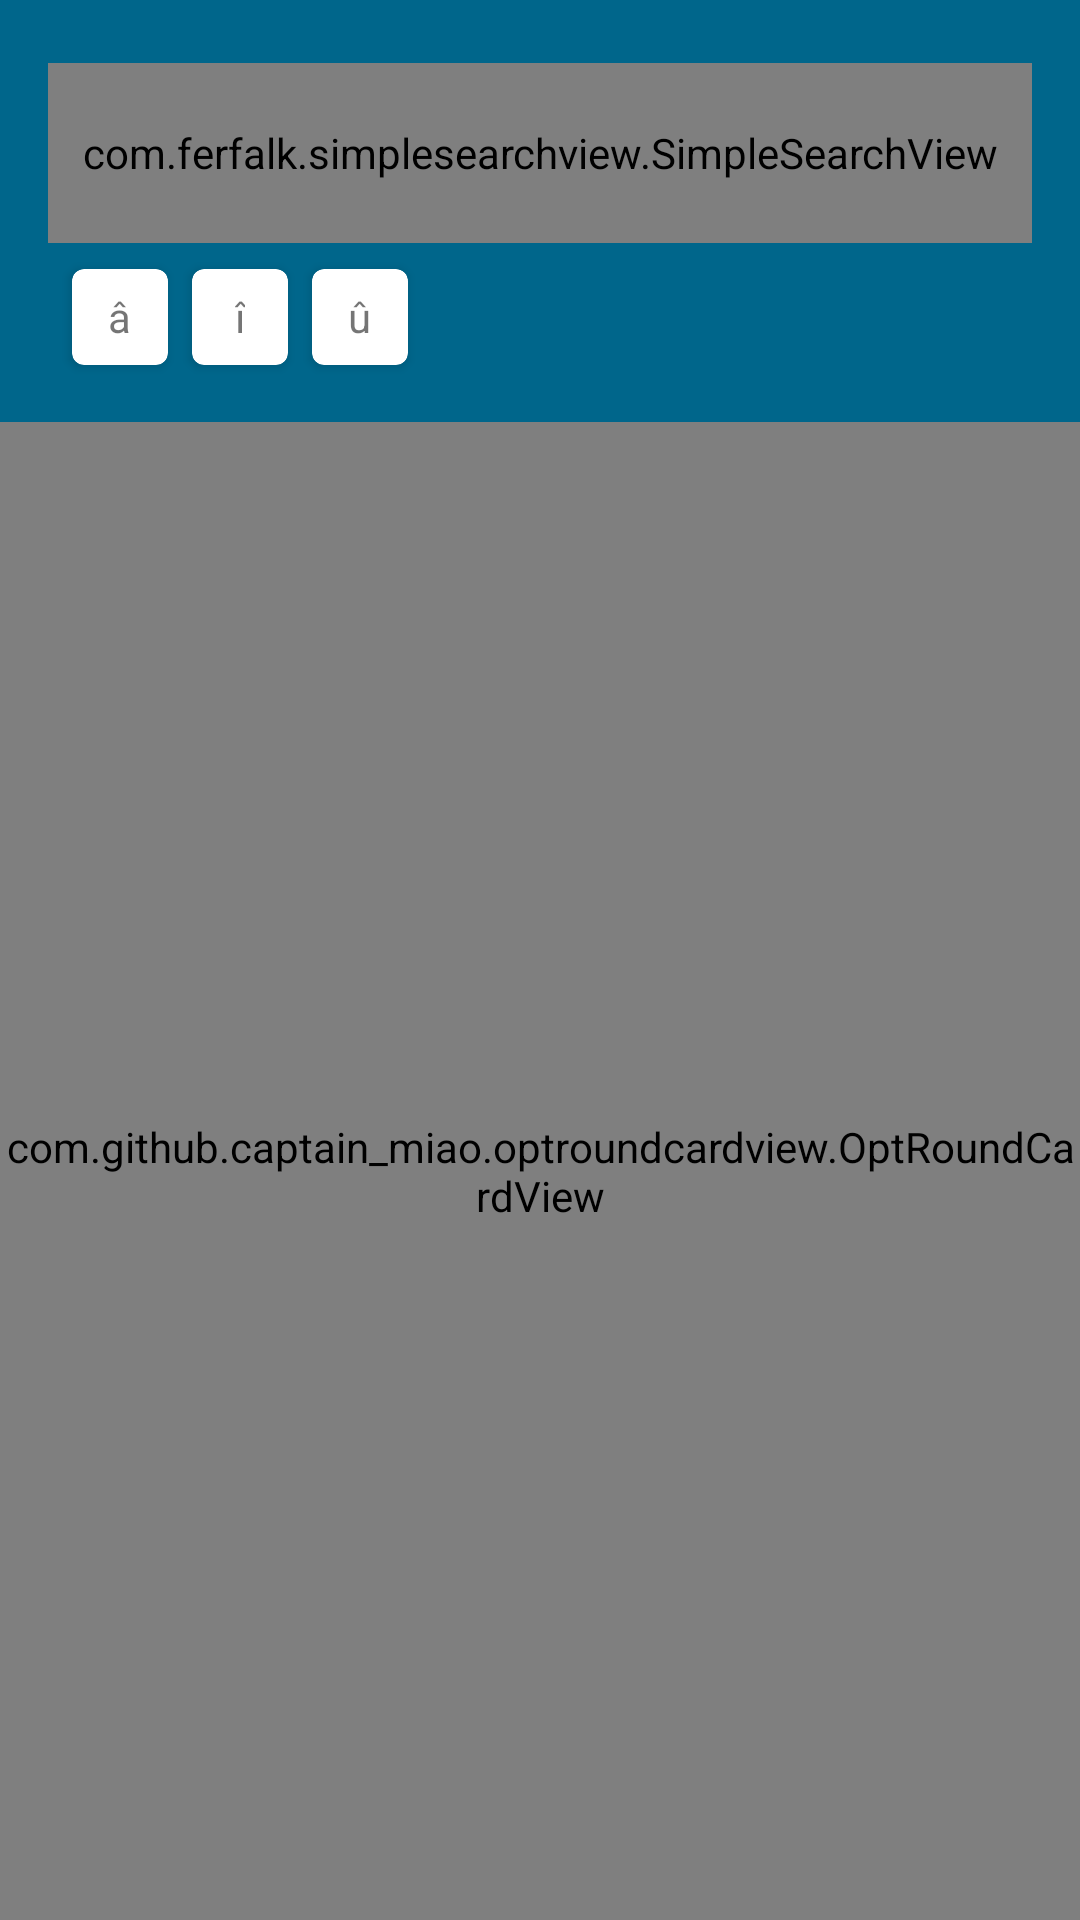

Here is an Android app screen rendered from its layout file. Give the layout XML and the strings, colors and styles it references.
<!-- AndroidManifest.xml: application theme AppTheme -->
<!-- res/layout/fragment_search.xml -->
<?xml version="1.0" encoding="utf-8"?>
<layout xmlns:android="http://schemas.android.com/apk/res/android"
    xmlns:app="http://schemas.android.com/apk/res-auto"
    xmlns:tools="http://schemas.android.com/tools">

    <data>

        <variable
            name="viewModel"
            type="com.mucahitkambur.tdksozluk.ui.search.SearchViewModel" />
    </data>

    <androidx.constraintlayout.widget.ConstraintLayout
        android:layout_width="match_parent"
        android:layout_height="match_parent"
        android:background="@color/blue">

        <androidx.constraintlayout.widget.Guideline
            android:id="@+id/layout_guidline"
            android:layout_width="wrap_content"
            android:layout_height="wrap_content"
            android:orientation="horizontal"
            app:layout_constraintGuide_percent="0.22" />

        <com.ferfalk.simplesearchview.SimpleSearchView
            android:id="@+id/view_search"
            android:layout_width="0dp"
            android:layout_height="60dp"
            android:layout_marginStart="@dimen/margin_normal"
            android:layout_marginTop="@dimen/margin_normal"
            android:layout_marginEnd="@dimen/margin_normal"
            android:background="@color/blue"
            app:layout_constraintBottom_toTopOf="@+id/card_capped"
            app:layout_constraintLeft_toLeftOf="parent"
            app:layout_constraintRight_toRightOf="parent"
            app:layout_constraintTop_toTopOf="parent"
            app:searchBackIcon="@drawable/ic_search"
            app:type="card"
            app:voiceSearch="true" />

        <LinearLayout
            android:id="@+id/card_capped"
            android:layout_width="0dp"
            android:layout_height="42dp"
            android:layout_marginStart="@dimen/margin_normal"
            android:layout_marginBottom="@dimen/spacing_normal"
            android:orientation="horizontal"
            android:paddingStart="@dimen/spacing_micro"
            app:layout_constraintBottom_toTopOf="@+id/layout_guidline"
            app:layout_constraintLeft_toLeftOf="parent"
            app:layout_constraintRight_toRightOf="parent"
            app:layout_constraintTop_toBottomOf="@+id/view_search">

            <androidx.cardview.widget.CardView
                android:id="@+id/card_capped_a"
                android:layout_width="32dp"
                android:layout_height="32dp"
                android:layout_margin="@dimen/spacing_micro"
                android:foreground="?selectableItemBackground"
                app:cardCornerRadius="4dp"
                app:cardElevation="2dp">

                <TextView
                    android:layout_width="wrap_content"
                    android:layout_height="wrap_content"
                    android:layout_gravity="center_vertical|center_horizontal"
                    android:text="@string/capped_a" />

            </androidx.cardview.widget.CardView>

            <androidx.cardview.widget.CardView
                android:id="@+id/card_capped_i"
                android:layout_width="32dp"
                android:layout_height="32dp"
                android:layout_margin="@dimen/spacing_micro"
                android:foreground="?selectableItemBackground"
                app:cardCornerRadius="4dp"
                app:cardElevation="2dp">

                <TextView
                    android:layout_width="wrap_content"
                    android:layout_height="wrap_content"
                    android:layout_gravity="center_vertical|center_horizontal"
                    android:text="@string/capped_i" />

            </androidx.cardview.widget.CardView>

            <androidx.cardview.widget.CardView
                android:id="@+id/card_capped_u"
                android:layout_width="32dp"
                android:layout_height="32dp"
                android:layout_margin="@dimen/spacing_micro"
                android:foreground="?selectableItemBackground"
                app:cardCornerRadius="4dp"
                app:cardElevation="2dp">

                <TextView
                    android:layout_width="wrap_content"
                    android:layout_height="wrap_content"
                    android:layout_gravity="center_vertical|center_horizontal"
                    android:text="@string/capped_u" />

            </androidx.cardview.widget.CardView>

        </LinearLayout>

        <com.github.captain_miao.optroundcardview.OptRoundCardView
            android:layout_width="match_parent"
            android:layout_height="0dp"
            android:background="@color/background"
            app:layout_constraintBottom_toBottomOf="parent"
            app:layout_constraintEnd_toEndOf="parent"
            app:layout_constraintStart_toStartOf="parent"
            app:layout_constraintTop_toBottomOf="@+id/layout_guidline"
            app:optRoundCardBottomEdges="false"
            app:optRoundCardCornerRadius="@dimen/margin_normal"
            app:optRoundCardLeftBottomCorner="false"
            app:optRoundCardRightBottomCorner="false">

            <androidx.core.widget.NestedScrollView
                android:layout_width="match_parent"
                android:layout_height="match_parent">

                <RelativeLayout
                    android:layout_width="match_parent"
                    android:layout_height="match_parent">

                    <LinearLayout
                        android:id="@+id/linear_history"
                        android:layout_width="match_parent"
                        android:layout_height="match_parent"
                        android:orientation="vertical">

                        <androidx.recyclerview.widget.RecyclerView
                            android:id="@+id/recyc_history"
                            android:layout_width="match_parent"
                            android:layout_height="wrap_content"
                            app:layoutManager="androidx.recyclerview.widget.LinearLayoutManager" />

                        <TextView
                            android:id="@+id/text_delete_history"
                            android:layout_width="wrap_content"
                            android:layout_height="wrap_content"
                            android:layout_gravity="center_horizontal"
                            android:onClick="@{() -> viewModel.deleteHistory()}"
                            android:padding="@dimen/margin_normal"
                            android:text="@string/delete_history" />
                    </LinearLayout>

                    <androidx.recyclerview.widget.RecyclerView
                        android:id="@+id/recyc_suggestion"
                        android:layout_width="match_parent"
                        android:layout_height="match_parent"
                        android:visibility="gone"
                        app:layoutManager="androidx.recyclerview.widget.LinearLayoutManager" />

                </RelativeLayout>

            </androidx.core.widget.NestedScrollView>
        </com.github.captain_miao.optroundcardview.OptRoundCardView>

    </androidx.constraintlayout.widget.ConstraintLayout>
</layout>
<!-- resources referenced by this layout -->
<resources>
  <color name="background">#f3f3f3</color>
  <color name="blue">#01a4db</color>
  <dimen name="margin_normal">16dp</dimen>
  <dimen name="spacing_micro">4dp</dimen>
  <dimen name="spacing_normal">8dp</dimen>
  <!-- drawable ic_search (drawable) -->
  <vector android:height="24dp" android:tint="#01A4DB"
      android:viewportHeight="24.0" android:viewportWidth="24.0"
      android:width="24dp" xmlns:android="http://schemas.android.com/apk/res/android">
      <path android:fillColor="#FF000000" android:pathData="M15.5,14h-0.79l-0.28,-0.27C15.41,12.59 16,11.11 16,9.5 16,5.91 13.09,3 9.5,3S3,5.91 3,9.5 5.91,16 9.5,16c1.61,0 3.09,-0.59 4.23,-1.57l0.27,0.28v0.79l5,4.99L20.49,19l-4.99,-5zM9.5,14C7.01,14 5,11.99 5,9.5S7.01,5 9.5,5 14,7.01 14,9.5 11.99,14 9.5,14z"/>
  </vector>
  <string name="capped_a">â</string>
  <string name="capped_i">î</string>
  <string name="capped_u">û</string>
  <string name="delete_history">Tüm Geçmişi Sil</string>
  <style name="AppTheme" parent="Theme.MaterialComponents.Light.NoActionBar">
          
          <item name="colorPrimary">@color/colorAccent</item>
          <item name="colorPrimaryDark">@color/colorPrimaryDark</item>
          <item name="colorAccent">@color/colorAccent</item>
          <item name="android:statusBarColor">@color/blue</item>
      </style>
  <color name="colorAccent">#01a4db</color>
  <color name="colorPrimaryDark">#00574B</color>
</resources>
